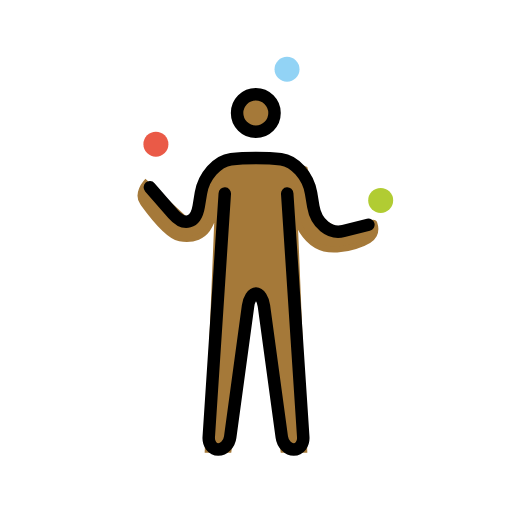
t = 0.00 s
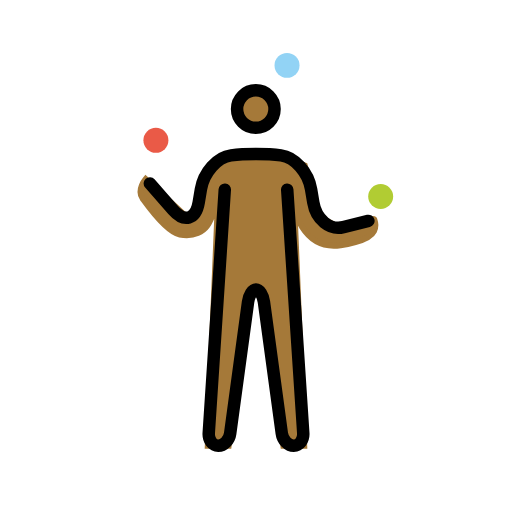
t = 0.79 s
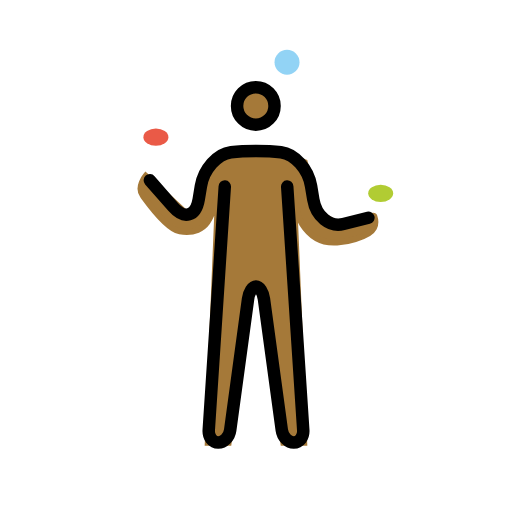
t = 1.43 s
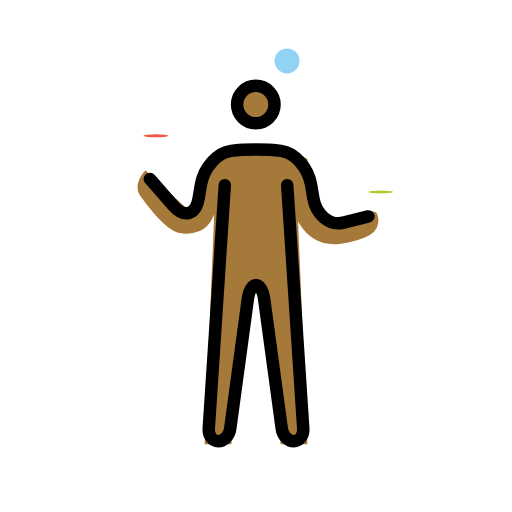
t = 2.10 s
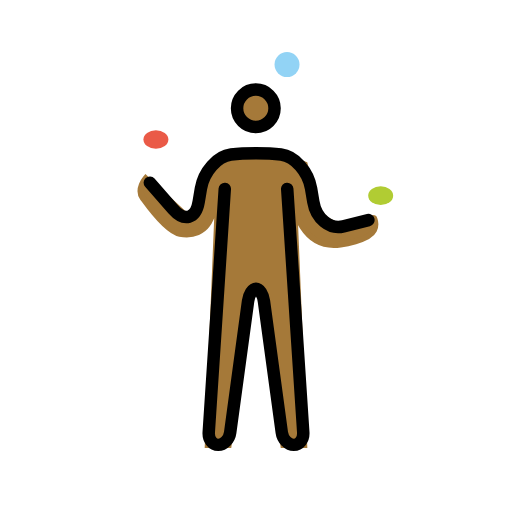
t = 2.85 s
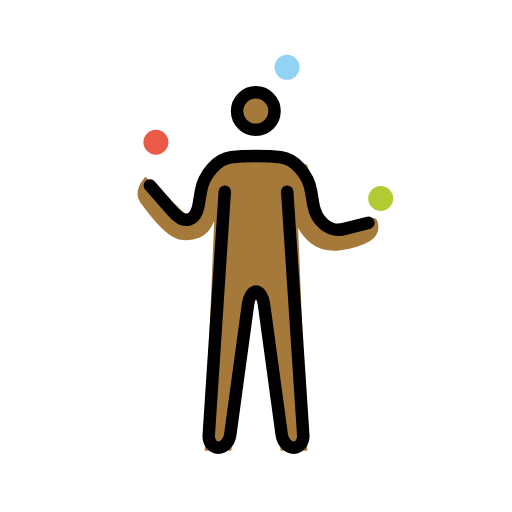
t = 3.41 s

The animated SVG that drew these frames (rendered in a browser with its animation timeline set to each time). Animation: 3 SMIL elements (animateTransform=3); one cycle of 4.20 s, repeats indefinitely.

<?xml version='1.0' encoding='utf-8'?>
<svg xmlns="http://www.w3.org/2000/svg" id="emoji" viewBox="-5 -5 82 82" width="200" height="200" role="img">
  <title>OpenMoji: person juggling: medium-dark skin tone</title><g><g id="color">
    <g transform="translate(19.9688 18.0938)"><g><g transform="translate(-19.9688 -18.0938)"><circle cx="19.9688" cy="18.0938" r="2" fill="#EA5A47" stroke="none" />
    </g><animateTransform attributeName="transform" type="scale" values="1 1;1 1;1 .12;1 1;1 1" dur="4.2s" repeatCount="indefinite" /></g></g><circle cx="40.9688" cy="6.0938" r="2" fill="#92D3F5" stroke="none" />
    <g transform="translate(55.9688 27.0938)"><g><g transform="translate(-55.9688 -27.0938)"><circle cx="55.9688" cy="27.0938" r="2" fill="#B1CC33" stroke="none" />
  </g><animateTransform attributeName="transform" type="scale" values="1 1;1 1;1 .12;1 1;1 1" dur="4.2s" repeatCount="indefinite" /></g></g></g>
  <g id="hair" />
  <g id="skin">
    <circle cx="35.9688" cy="13.0938" r="3" fill="#a57939" stroke="#a57939" />
    <path fill="#a57939" stroke="#a57939" d="M30,26l-1.7002,41h3.2998L35,42h2l3.4004,25h3.2998L42,26c0,0,0.2139,4.1162,1.417,6 c0.8574,1.3428,2.666,3.375,6.125,2.875c0,0,4.5205-0.5625,5.333-2.25c0.4648-0.9658,0.125-1.584,0.042-1.875 s-2.667,0.709-2.667,0.709L49.167,32l-2.083-1.125l-1.334-1.458l-1.958-7.292l-3.458-1.333l-9.709-0.2085l-3.416,4.458 l-0.542,4.2915L25,30.5l-6.666-6.1665c0,0-1.459,1.729-0.459,3.104s3.7881,5.3242,5.916,5.7285 c2.417,0.459,3.793-0.6152,4.375-1.416C28.833,30.833,29.667,28.667,30,26z" />
  </g>
  <g id="skin-shadow" />
  <g id="line">
    <circle cx="35.9688" cy="13.0938" r="3" fill="none" stroke="#000000" stroke-miterlimit="10" stroke-width="2" />
    <path fill="none" stroke="#000000" stroke-linecap="round" stroke-linejoin="round" stroke-miterlimit="10" stroke-width="2" d="M41,26l2.5684,39.0039C43.6406,66.1016,42.958,67,42.0508,67c-0.9082,0-1.7715-0.8916-1.9199-1.9814l-2.8614-21.0372 C37.1211,42.8916,36.5498,42,36,42c-0.5498,0-1.1211,0.8916-1.2695,1.9814l-2.8614,21.0372C31.7207,66.1084,30.8574,67,29.9492,67 c-0.9072,0-1.5898-0.8984-1.5176-1.9961L31,26" />
    <path fill="none" stroke="#000000" stroke-linecap="round" stroke-linejoin="round" stroke-miterlimit="10" stroke-width="2" d="M19,25l3.707,4.2373c1.8116,2.0693,3.6631,1.543,4.1153-1.1694l0.3554-2.1358C27.6299,23.2192,29.7998,20.7749,32,20.5 c2.2002-0.2749,5.7998-0.2749,8,0c2.2002,0.2749,4.3701,2.7192,4.8223,5.4321l0.3554,2.1358 C45.6299,30.7803,47.7998,32.5498,50,32c2.2002-0.5498,4-1,4-1" />
  </g>
<animateTransform attributeName="transform" type="translate" values="0 0;0 -1.5;0 0" dur="3.8s" repeatCount="indefinite" /></g></svg>
